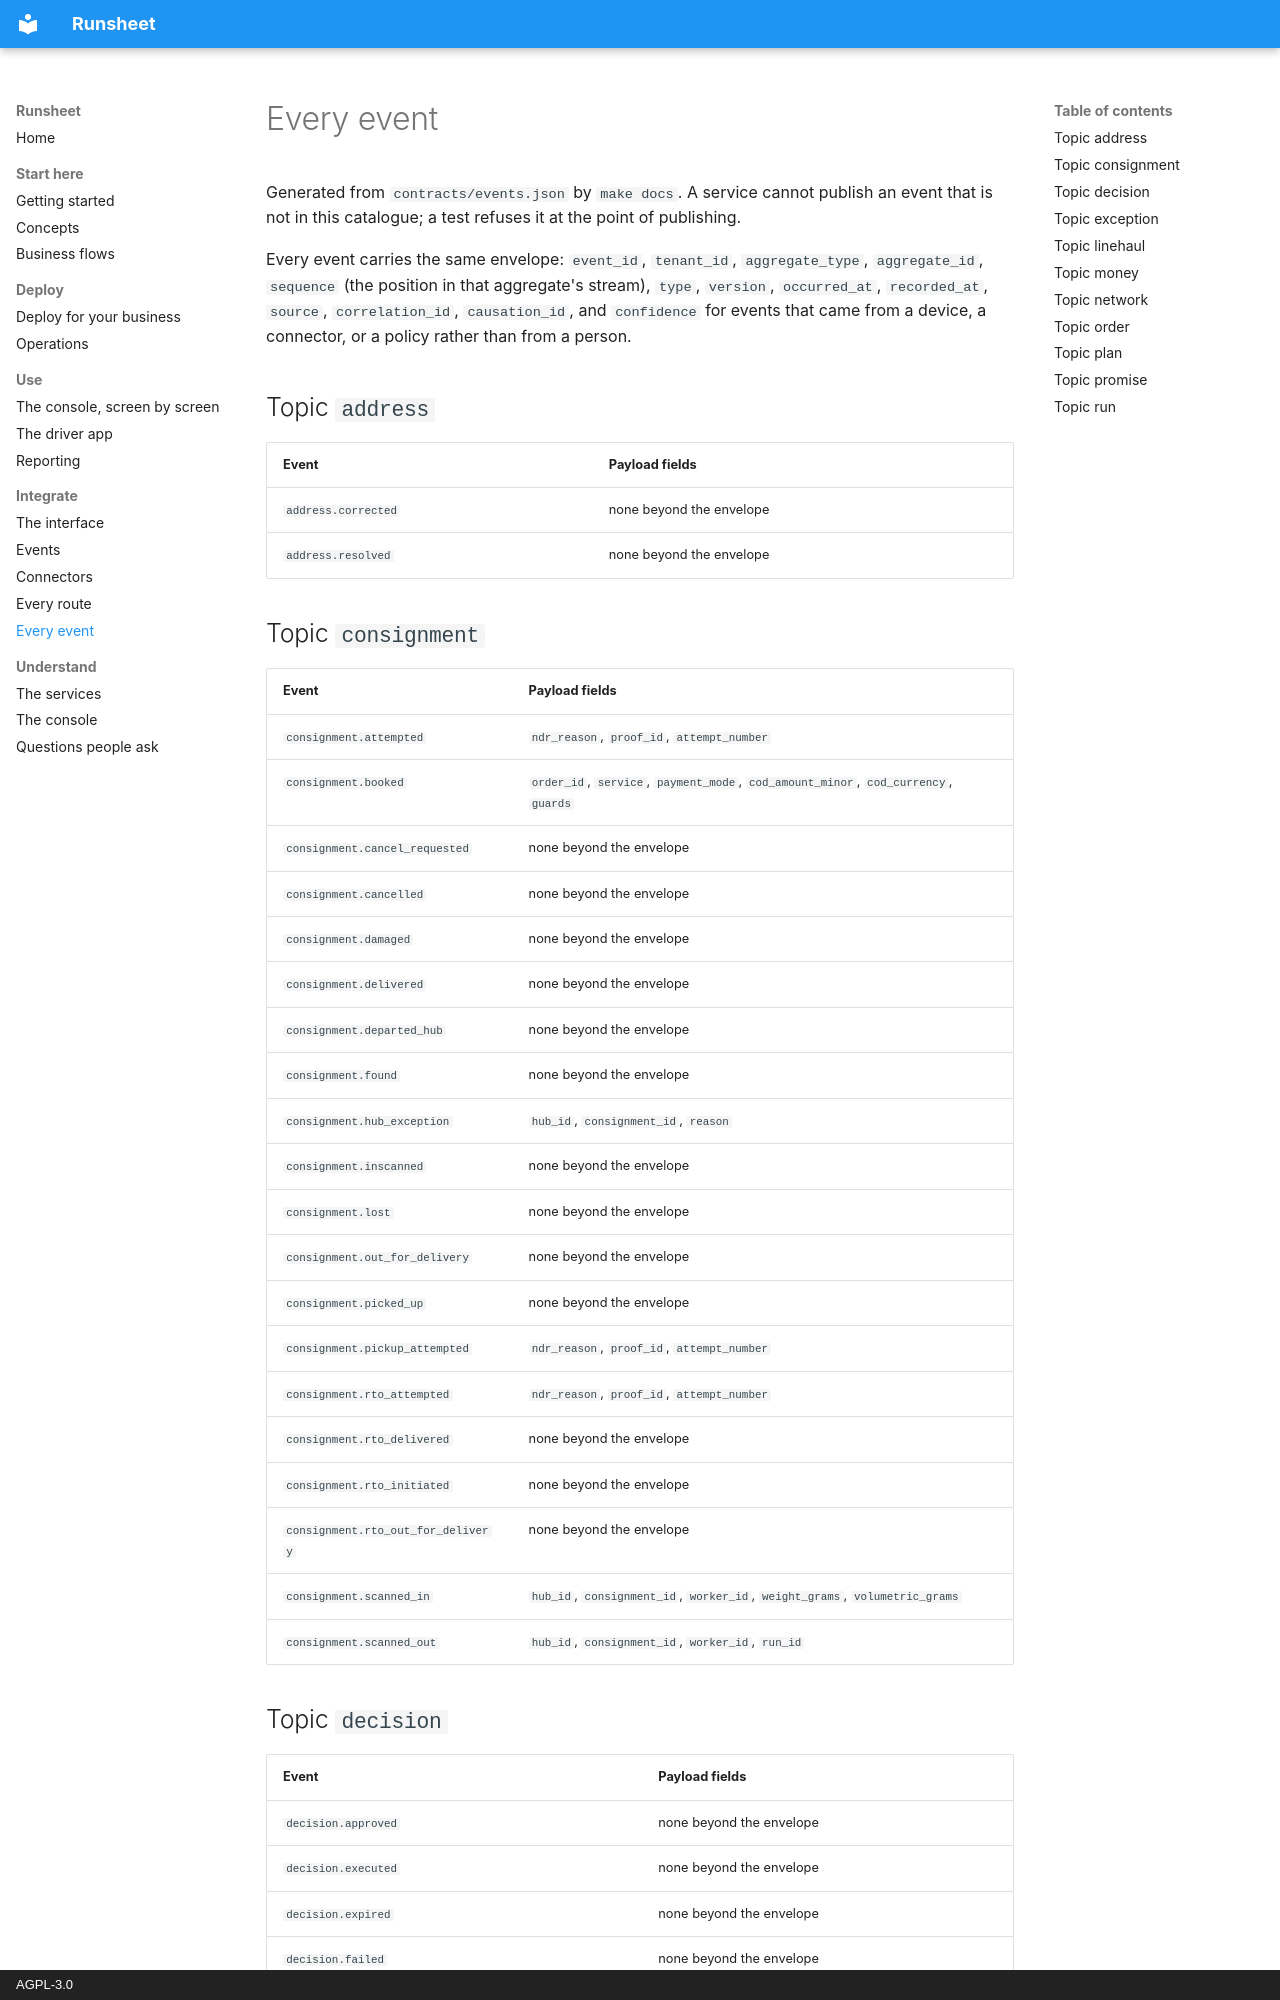

repository: indranandjha1993/runsheet · page: reference/events/index.html · generator: mkdocs · copyright: AGPL-3.0

# Every event

Generated from `contracts/events.json` by `make docs`. A service cannot publish an event that is
not in this catalogue; a test refuses it at the point of publishing.

Every event carries the same envelope: `event_id`, `tenant_id`, `aggregate_type`, `aggregate_id`,
`sequence` (the position in that aggregate's stream), `type`, `version`, `occurred_at`,
`recorded_at`, `source`, `correlation_id`, `causation_id`, and `confidence` for events that came
from a device, a connector, or a policy rather than from a person.

## Topic `address`

| Event               | Payload fields           |
| ------------------- | ------------------------ |
| `address.corrected` | none beyond the envelope |
| `address.resolved`  | none beyond the envelope |

## Topic `consignment`

| Event                              | Payload fields                                                                      |
| ---------------------------------- | ----------------------------------------------------------------------------------- |
| `consignment.attempted`            | `ndr_reason`, `proof_id`, `attempt_number`                                          |
| `consignment.booked`               | `order_id`, `service`, `payment_mode`, `cod_amount_minor`, `cod_currency`, `guards` |
| `consignment.cancel_requested`     | none beyond the envelope                                                            |
| `consignment.cancelled`            | none beyond the envelope                                                            |
| `consignment.damaged`              | none beyond the envelope                                                            |
| `consignment.delivered`            | none beyond the envelope                                                            |
| `consignment.departed_hub`         | none beyond the envelope                                                            |
| `consignment.found`                | none beyond the envelope                                                            |
| `consignment.hub_exception`        | `hub_id`, `consignment_id`, `reason`                                                |
| `consignment.inscanned`            | none beyond the envelope                                                            |
| `consignment.lost`                 | none beyond the envelope                                                            |
| `consignment.out_for_delivery`     | none beyond the envelope                                                            |
| `consignment.picked_up`            | none beyond the envelope                                                            |
| `consignment.pickup_attempted`     | `ndr_reason`, `proof_id`, `attempt_number`                                          |
| `consignment.rto_attempted`        | `ndr_reason`, `proof_id`, `attempt_number`                                          |
| `consignment.rto_delivered`        | none beyond the envelope                                                            |
| `consignment.rto_initiated`        | none beyond the envelope                                                            |
| `consignment.rto_out_for_delivery` | none beyond the envelope                                                            |
| `consignment.scanned_in`           | `hub_id`, `consignment_id`, `worker_id`, `weight_grams`, `volumetric_grams`         |
| `consignment.scanned_out`          | `hub_id`, `consignment_id`, `worker_id`, `run_id`                                   |
